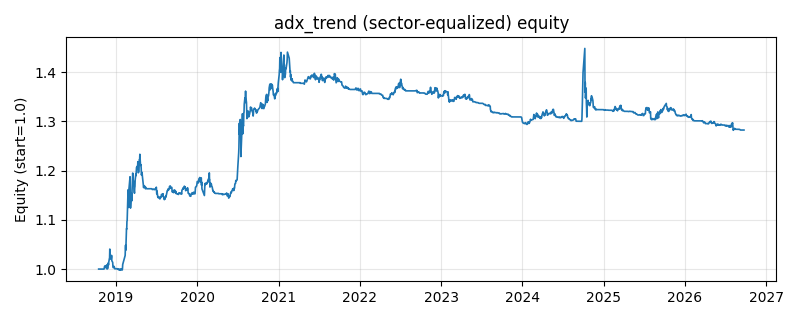

The file beside this chart, header and first rows:
date, equity
2018-10-16, 1.0
2018-10-17, 1.0
2018-10-18, 1.0
2018-10-19, 1.0
2018-10-22, 1.0
2018-10-23, 1.0
2018-10-24, 1.0
2018-10-25, 1.0
2018-10-26, 1.0
2018-10-29, 1.0
2018-10-30, 1.0
2018-10-31, 1.0
2018-11-01, 1.0
2018-11-02, 1.0
2018-11-05, 1.0
2018-11-06, 1.0
2018-11-07, 1.0
2018-11-08, 1.0
2018-11-09, 1
2018-11-12, 1.006
2018-11-13, 1.004
2018-11-14, 1.004
2018-11-15, 1.006
2018-11-16, 1.006
2018-11-19, 1.006
2018-11-20, 1.001
2018-11-21, 1.009
2018-11-22, 1.007
2018-11-23, 1
2018-11-26, 1.001
2018-11-27, 1.002
2018-11-28, 1.012
2018-11-29, 1.008
2018-11-30, 1.013
2018-12-03, 1.021
2018-12-04, 1.021
2018-12-05, 1.041
2018-12-06, 1.028
2018-12-07, 1.026
2018-12-10, 1.02
2018-12-11, 1.021
2018-12-12, 1.022
2018-12-13, 1.028
2018-12-14, 1.017
2018-12-17, 1.014
2018-12-18, 1.014
2018-12-19, 1.006
2018-12-20, 1.003
2018-12-21, 1.003
2018-12-24, 1.005
2018-12-25, 1.004
2018-12-26, 1.003
2018-12-27, 1.001
2018-12-28, 1.001
2019-01-02, 1.001
2019-01-03, 1.001
2019-01-04, 1.001
2019-01-07, 1.001
2019-01-08, 1.001
2019-01-09, 1.001
... 1,870 more rows
